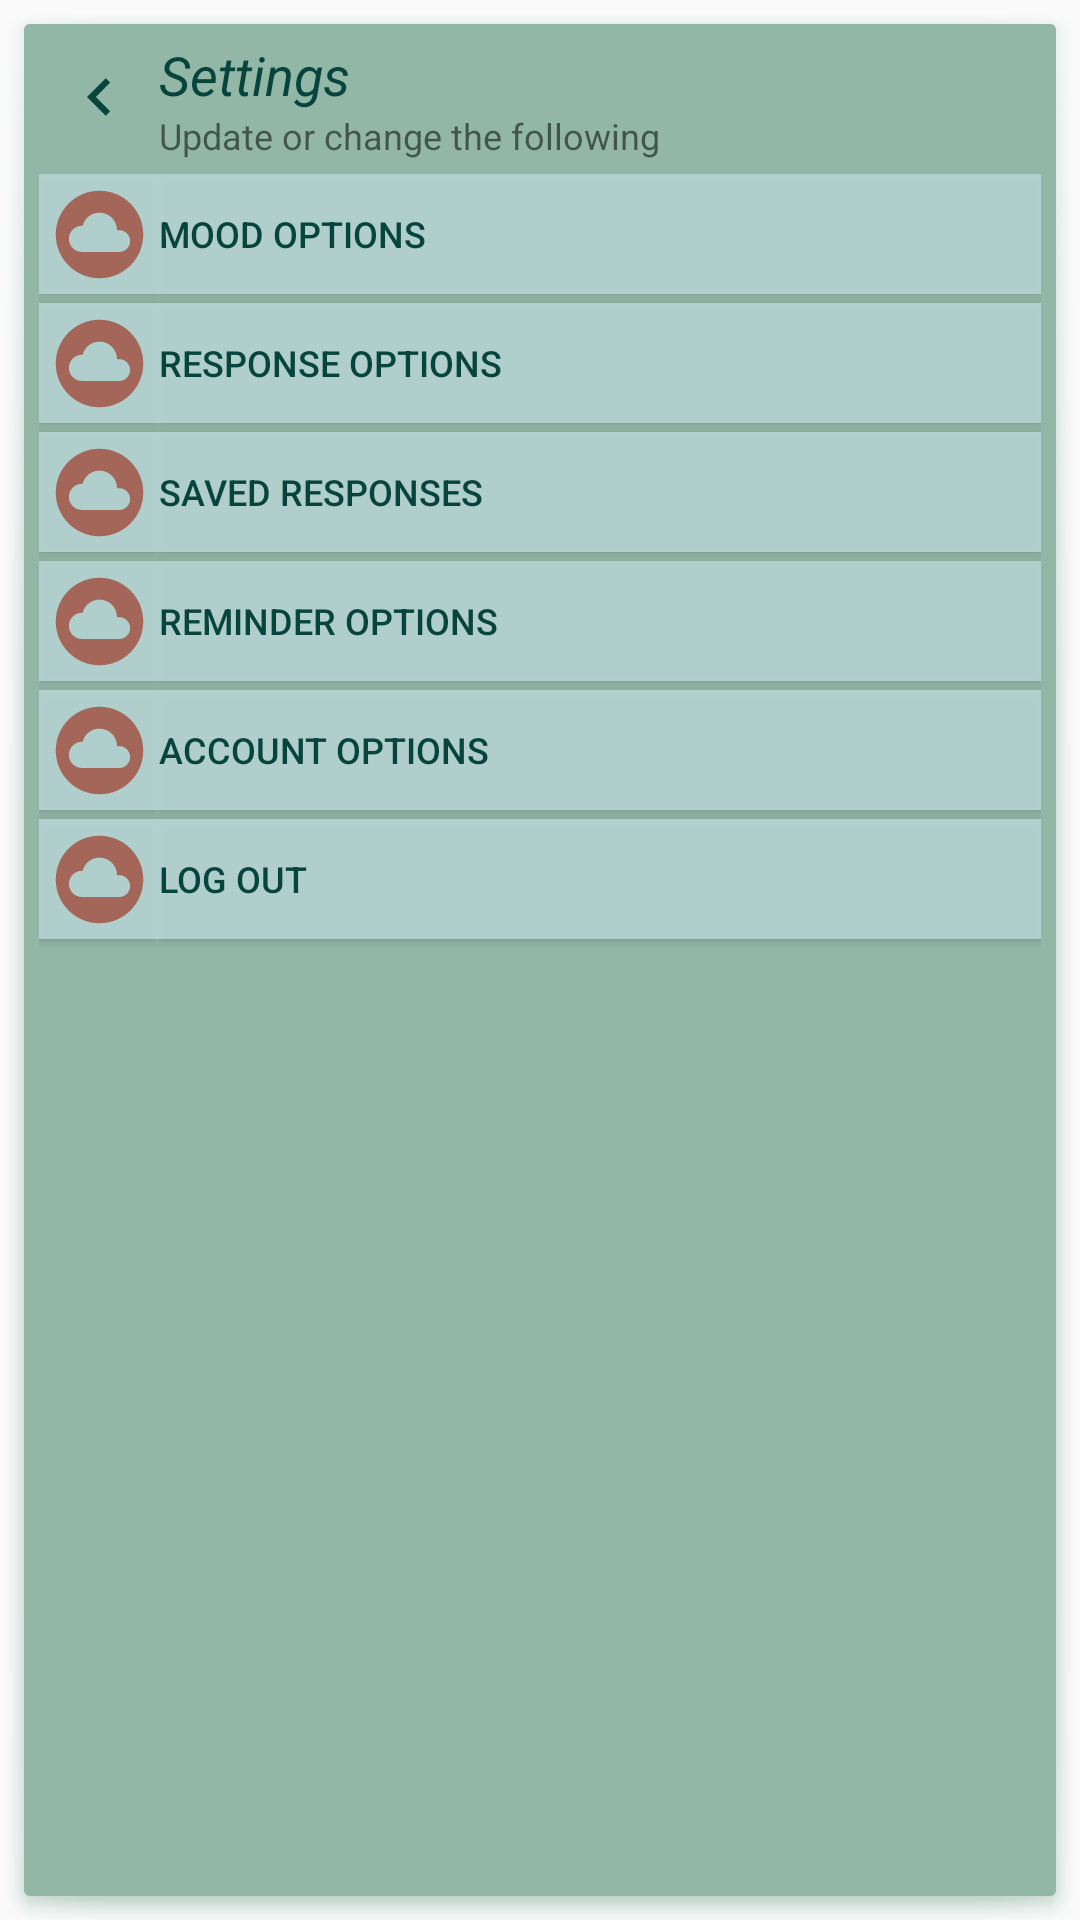

Reconstruct the res/layout file that produces this screen, plus the resources it refers to.
<!-- AndroidManifest.xml: application theme AppTheme -->
<!-- res/layout/extra_main.xml -->
<?xml version="1.0" encoding="utf-8"?>
<ScrollView
    xmlns:android="http://schemas.android.com/apk/res/android"
    android:id="@+id/settingsMainLayout"
    android:layout_width="250dp"
    android:layout_height="wrap_content"
    android:backgroundTint="@color/teal"
    android:background="@android:drawable/dialog_holo_light_frame"
    android:visibility="visible"

    android:layout_alignParentLeft="true"
    android:layout_alignParentBottom="true"
    >
    <RelativeLayout
        android:id="@+id/settingsMainScrollLayout"
        android:layout_width="match_parent"
        android:layout_height="wrap_content"

        android:layout_marginLeft="5dp"
        android:layout_marginRight="5dp"
        >
        <RelativeLayout
            android:id="@+id/settingsDescLayout"
            android:layout_width="match_parent"
            android:layout_height="50dp"

            android:layout_alignParentTop="true"
            >
            <ImageButton
                android:id="@+id/settingsDescBackButton"
                android:layout_width="40dp"
                android:layout_height="wrap_content"
                android:src="@drawable/back_arrow"
                android:background="@null"

                android:layout_centerVertical="true"
                />
            <RelativeLayout
                android:layout_width="wrap_content"
                android:layout_height="wrap_content"

                android:layout_toRightOf="@id/settingsDescBackButton"
                android:layout_alignParentRight="true"
                android:layout_centerVertical="true"
                >
                <TextView
                    android:id="@+id/settingsDescLabelTitle"
                    android:layout_width="200dp"
                    android:layout_height="wrap_content"
                    android:text="Settings"
                    android:textSize="18sp"
                    android:textColor="@color/darkGreen"
                    android:textStyle="italic"
                    />
                <TextView
                    android:id="@+id/settingsDescLabelInfo"
                    android:layout_width="200dp"
                    android:layout_height="wrap_content"
                    android:text="Update or change the following"
                    android:textSize="12sp"

                    android:layout_below="@id/settingsDescLabelTitle"
                    />
            </RelativeLayout>

        </RelativeLayout>






        <LinearLayout
            android:id="@+id/settingsLogoLayout"
            android:layout_width="40dp"
            android:layout_height="wrap_content"
            android:orientation="vertical"
            android:visibility="visible"

            android:layout_alignParentLeft="true"
            android:layout_below="@id/settingsDescLayout"
            android:layout_marginBottom="20dp"
            >
            <ImageButton
                android:id="@+id/settingsLogo1"
                android:src="@drawable/settings_icon_hold"
                android:background="@color/lightBlue"
                style="@style/SettingsLogoArrow"
                />
            <ImageButton
                android:id="@+id/settingsLogo2"
                android:src="@drawable/settings_icon_hold"
                android:background="@color/lightBlue"
                style="@style/SettingsLogoArrow"
                />
            <ImageButton
                android:id="@+id/settingsLogo3"
                android:src="@drawable/settings_icon_hold"
                android:background="@color/lightBlue"
                style="@style/SettingsLogoArrow"
                />
            <ImageButton
                android:id="@+id/settingsLogo4"
                android:src="@drawable/settings_icon_hold"
                android:background="@color/lightBlue"
                style="@style/SettingsLogoArrow"
                />
            <ImageButton
                android:id="@+id/settingsLogo5"
                android:src="@drawable/settings_icon_hold"
                android:background="@color/lightBlue"
                style="@style/SettingsLogoArrow"
                />
            <ImageButton
                android:id="@+id/settingsLogo6"
                android:src="@drawable/settings_icon_hold"
                android:background="@color/lightBlue"
                style="@style/SettingsLogoArrow"
                />
        </LinearLayout>
        <LinearLayout
            android:id="@+id/settingsArrowLayout"
            android:layout_width="40dp"
            android:layout_height="wrap_content"
            android:orientation="vertical"
            android:visibility="gone"

            android:layout_alignParentRight="true"
            android:layout_below="@id/settingsDescLayout"
            android:layout_marginBottom="20dp"
            >
            <ImageButton
                android:id="@+id/settingsArrow1"
                android:src="@drawable/forward_arrow"
                android:background="@color/lightBlue"
                style="@style/SettingsLogoArrow"
                />
            <ImageButton
                android:id="@+id/settingsArrow2"
                android:src="@drawable/forward_arrow"
                android:background="@color/lightBlue"
                style="@style/SettingsLogoArrow"
                />
            <ImageButton
                android:id="@+id/settingsArrow3"
                android:src="@drawable/forward_arrow"
                android:background="@color/lightBlue"
                style="@style/SettingsLogoArrow"
                />
            <ImageButton
                android:id="@+id/settingsArrow4"
                android:src="@drawable/forward_arrow"
                android:background="@color/lightBlue"
                style="@style/SettingsLogoArrow"
                />
            <ImageButton
                android:id="@+id/settingsArrow5"
                android:src="@drawable/forward_arrow"
                android:background="@color/lightBlue"
                style="@style/SettingsLogoArrow"
                />
            <ImageButton
                android:id="@+id/settingsArrow6"
                android:src="@drawable/forward_arrow"
                android:background="@color/lightBlue"
                style="@style/SettingsLogoArrow"
                />
        </LinearLayout>
        <LinearLayout
            android:id="@+id/settingsLabelLayout"
            android:layout_width="match_parent"
            android:layout_height="wrap_content"
            android:orientation="vertical"
            android:visibility="visible"

            android:layout_toLeftOf="@id/settingsArrowLayout"
            android:layout_toRightOf="@id/settingsLogoLayout"
            android:layout_below="@id/settingsDescLayout"
            android:layout_marginBottom="20dp"
            >
            <Button
                android:id="@+id/settingsLabel1"
                android:text="Mood Options"
                android:textColor="@color/darkGreen"
                android:textAlignment="textStart"
                android:layout_gravity="start"
                android:background="@color/lightBlue"
                style="@style/SettingsLabel"
                />
            <Button
                android:id="@+id/settingsLabel2"
                android:text="Response Options"
                android:textColor="@color/darkGreen"
                android:textAlignment="textStart"
                android:layout_gravity="start"
                android:background="@color/lightBlue"
                style="@style/SettingsLabel"
                />
            <Button
                android:id="@+id/settingsLabel3"
                android:text="Saved Responses"
                android:textColor="@color/darkGreen"
                android:textAlignment="textStart"
                android:layout_gravity="start"
                android:background="@color/lightBlue"
                style="@style/SettingsLabel"
                />
            <Button
                android:id="@+id/settingsLabel4"
                android:text="Reminder Options"
                android:textColor="@color/darkGreen"
                android:textAlignment="textStart"
                android:layout_gravity="start"
                android:background="@color/lightBlue"
                style="@style/SettingsLabel"
                />
            <Button
                android:id="@+id/settingsLabel5"
                android:text="Account Options"
                android:textColor="@color/darkGreen"
                android:textAlignment="textStart"
                android:layout_gravity="start"
                android:background="@color/lightBlue"
                style="@style/SettingsLabel"
                />
            <Button
                android:id="@+id/settingsLabel6"
                android:text="Log out"
                android:textColor="@color/darkGreen"
                android:textAlignment="textStart"
                android:layout_gravity="start"
                android:background="@color/lightBlue"
                style="@style/SettingsLabel"
                />
        </LinearLayout>
    </RelativeLayout>
</ScrollView>
<!-- resources referenced by this layout -->
<resources>
  <color name="darkGreen">#fa03413a</color>
  <color name="lightBlue">#dfb9d6d5</color>
  <color name="teal">#92B7A6</color>
  <!-- drawable back_arrow (drawable) -->
  <vector
      android:height="25dp"
      android:viewportHeight="24.0"
      android:viewportWidth="24.0"
      android:width="25dp"
      xmlns:android="http://schemas.android.com/apk/res/android">
      <path
          android:fillColor="@color/darkGreen"
          android:pathData="M15.41,16.09l-4.58,-4.59 4.58,-4.59L14,5.5l-6,6 6,6z"/>
  </vector>
  <!-- drawable forward_arrow (drawable) -->
  <vector xmlns:android="http://schemas.android.com/apk/res/android"
          android:width="25dp"
          android:height="25dp"
          android:viewportWidth="24.0"
          android:viewportHeight="24.0">
      <path
          android:fillColor="@color/darkGreen"
          android:pathData="M8.59,16.34l4.58,-4.59 -4.58,-4.59L10,5.75l6,6 -6,6z"/>
  </vector>
  <!-- drawable settings_icon_hold (drawable) -->
  <vector xmlns:android="http://schemas.android.com/apk/res/android"
      android:width="35dp"
      android:height="35dp"
      android:viewportWidth="24.0"
      android:viewportHeight="24.0">
      <path
          android:fillColor="@color/auburn"
          android:pathData="M12,2C6.48,2 2,6.48 2,12s4.48,10 10,10 10,-4.48 10,-10S17.52,2 12,2zM16.5,16L8,16c-1.66,0 -3,-1.34 -3,-3s1.34,-3 3,-3l0.14,0.01C8.58,8.28 10.13,7 12,7c2.21,0 4,1.79 4,4h0.5c1.38,0 2.5,1.12 2.5,2.5S17.88,16 16.5,16z"/>
  </vector>
  <style name="SettingsLabel" parent="@style/Widget.AppCompat.Button">
          <item name="android:layout_width">match_parent</item>
          <item name="android:layout_height">40dp</item>
          <item name="android:textSize">12sp</item>
          <item name="android:maxLines">2</item>
          <item name="android:layout_marginBottom">3dp</item>
      </style>
  <style name="SettingsLogoArrow" parent="@style/Widget.AppCompat.Button">
          <item name="android:layout_width">match_parent</item>
          <item name="android:layout_height">40dp</item>
          <item name="android:background">@null</item>
          <item name="android:layout_marginBottom">3dp</item>
      </style>
  <style name="AppTheme" parent="Theme.AppCompat.Light.NoActionBar">
          
          <item name="colorPrimary">@color/black</item>
          <item name="colorPrimaryDark">@color/black</item>
          <item name="colorAccent">@color/lightBlue</item>
      </style>
  <color name="auburn">#A36659</color>
  <color name="black">#000000</color>
</resources>
